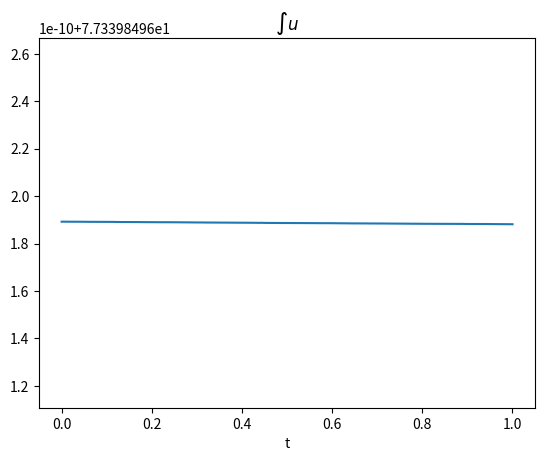
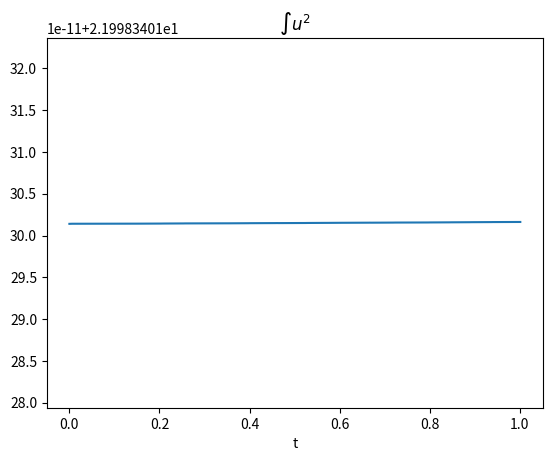
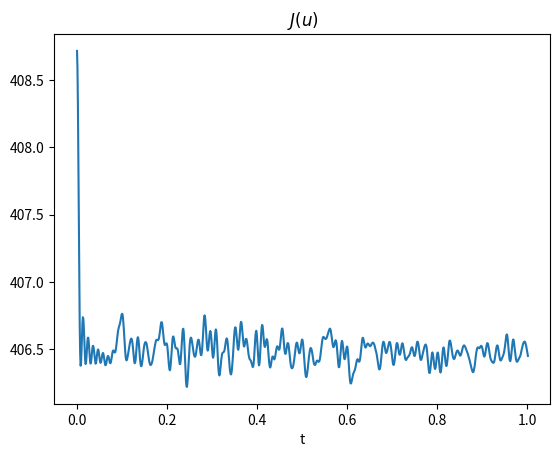

Reproduce these figures in Python, in order.
import numpy as np
import matplotlib.pyplot as plt
import scipy.sparse as sps
from scipy.fft import fft, fftfreq

plt.close("all")


def sproll(M, k=1):
    return sps.hstack((M[:, k:], M[:, :k]), format="csr", dtype=float)


def B_mat(N, h):
    I = sps.eye(N, format="csr", dtype=float)
    return (-sproll(I, 2) + 2 * sproll(I, 1) - 2 * sproll(I, -1) + sproll(I, -2)) / (2 * h ** 3)


def D_mat(N, h):
    I = sps.eye(N, format="csr", dtype=float)
    return (sproll(I, -1) - sproll(I, 1)) / (2 * h)


def L_mat(N,h):
    I = sps.eye(N,format = "csr", dtype = float)
    return (2*sproll(I,0) - sproll(I,1) - sproll(I,-1))/h**2


def approxSquare(V1,V2):
    return (V1**2 + V1*V2 + V2**2)/3

def energy(U):
    return np.sum(-h*L.dot(U)*U/2 + h*U**3/6)

"""Données relative à la discrétisation du Tore"""
length = 2
a = -length * np.pi;
b = length * np.pi
N = 100
X, h = np.linspace(a, b, N, endpoint=False, retstep=True)

"""Données relative a la FFT"""

xfreq = fftfreq(N, 1 / N) / (b - a) * 2 * np.pi
firstfreq_ratio = 10
firstfreq = xfreq[1:N // firstfreq_ratio]

"""Construction des matrices intervenant dans la boucle"""
D = D_mat(N, h)
B = B_mat(N, h)
L = L_mat(N, h)
I = sps.eye(N, format="csr", dtype=float)

"""Construction des données initiales et des paramètres d'évolution en temps"""

# U = np.sin(2*X) + 0.1*np.sin(3*X) + 0.2 *np.sin(10 * X)
# U = np.sin(2 * X)
U = 6 * np.exp(-30 * (X) ** 2) + 6
# U = (np.abs(X)< length/3).astype(float) #signal carré
# U = np.maximum(0, length/3 - np.abs(X)) #signal triangle


E = [energy(U)]
L2 = [np.linalg.norm(U)*np.sqrt(h)]
Mean = [np.sum(h*U)]


waveheight = np.max(np.abs(U))

T = 1;
dt = 1e-3;
t = 0
ipf = 10
Nt = int(T/dt+1)
Tlist = [0]

alpha = 0
theta = 0.5
Mat = I + dt * theta * B




"""Execution de la boucle"""
i = 0
while i < Nt:
    """Calcul du prochain U"""
    # Unew = sps.linalg.spsolve(I + dt * B,  U) # Formulation implicite
    res = 1
    Uk = np.copy(U)
    k = 1
    while res > 1e-11:
        k+= 1
        Uknew = sps.linalg.spsolve((alpha + 1) * Mat,
                                   alpha * Mat.dot(Uk) + U - dt * (1 - theta) * B.dot(U) - 0.5 * dt * D.dot(
                                       approxSquare(np.roll((Uk+U)/2,1),np.roll((Uk+U)/2,-1))))  # Formulation Sanz Serna + itération de picard
        res = np.linalg.norm(Uk - Uknew) * np.sqrt(h)
        Uk = np.copy(Uknew)
    Unew = np.copy(Uk)

    """Actualisation de U et de t"""
    U = np.copy(Unew)
    t += dt
    i+=1

    """Affichage des données concernant l'evolution de la norme L2 de U"""
    E.append(energy(Unew))
    L2.append(np.linalg.norm(Unew)*np.sqrt(h))
    Mean.append(np.sum(h*U))
    Tlist.append(t)
    if i%ipf == 0:
        print(str(int(i/Nt*100))+"%")


plt.figure(0)
plt.clf()
plt.plot(Tlist, Mean)
plt.xlabel("t")
plt.title("$\\int u$")
plt.show()
plt.figure(1)
plt.clf()
plt.plot(Tlist, L2)
plt.xlabel("t")
plt.title("$\\int u^2$")
plt.show()
plt.figure(2)
plt.clf()
plt.plot(Tlist, E)
plt.xlabel("t")
plt.title("$J(u)$")
plt.show()
    




